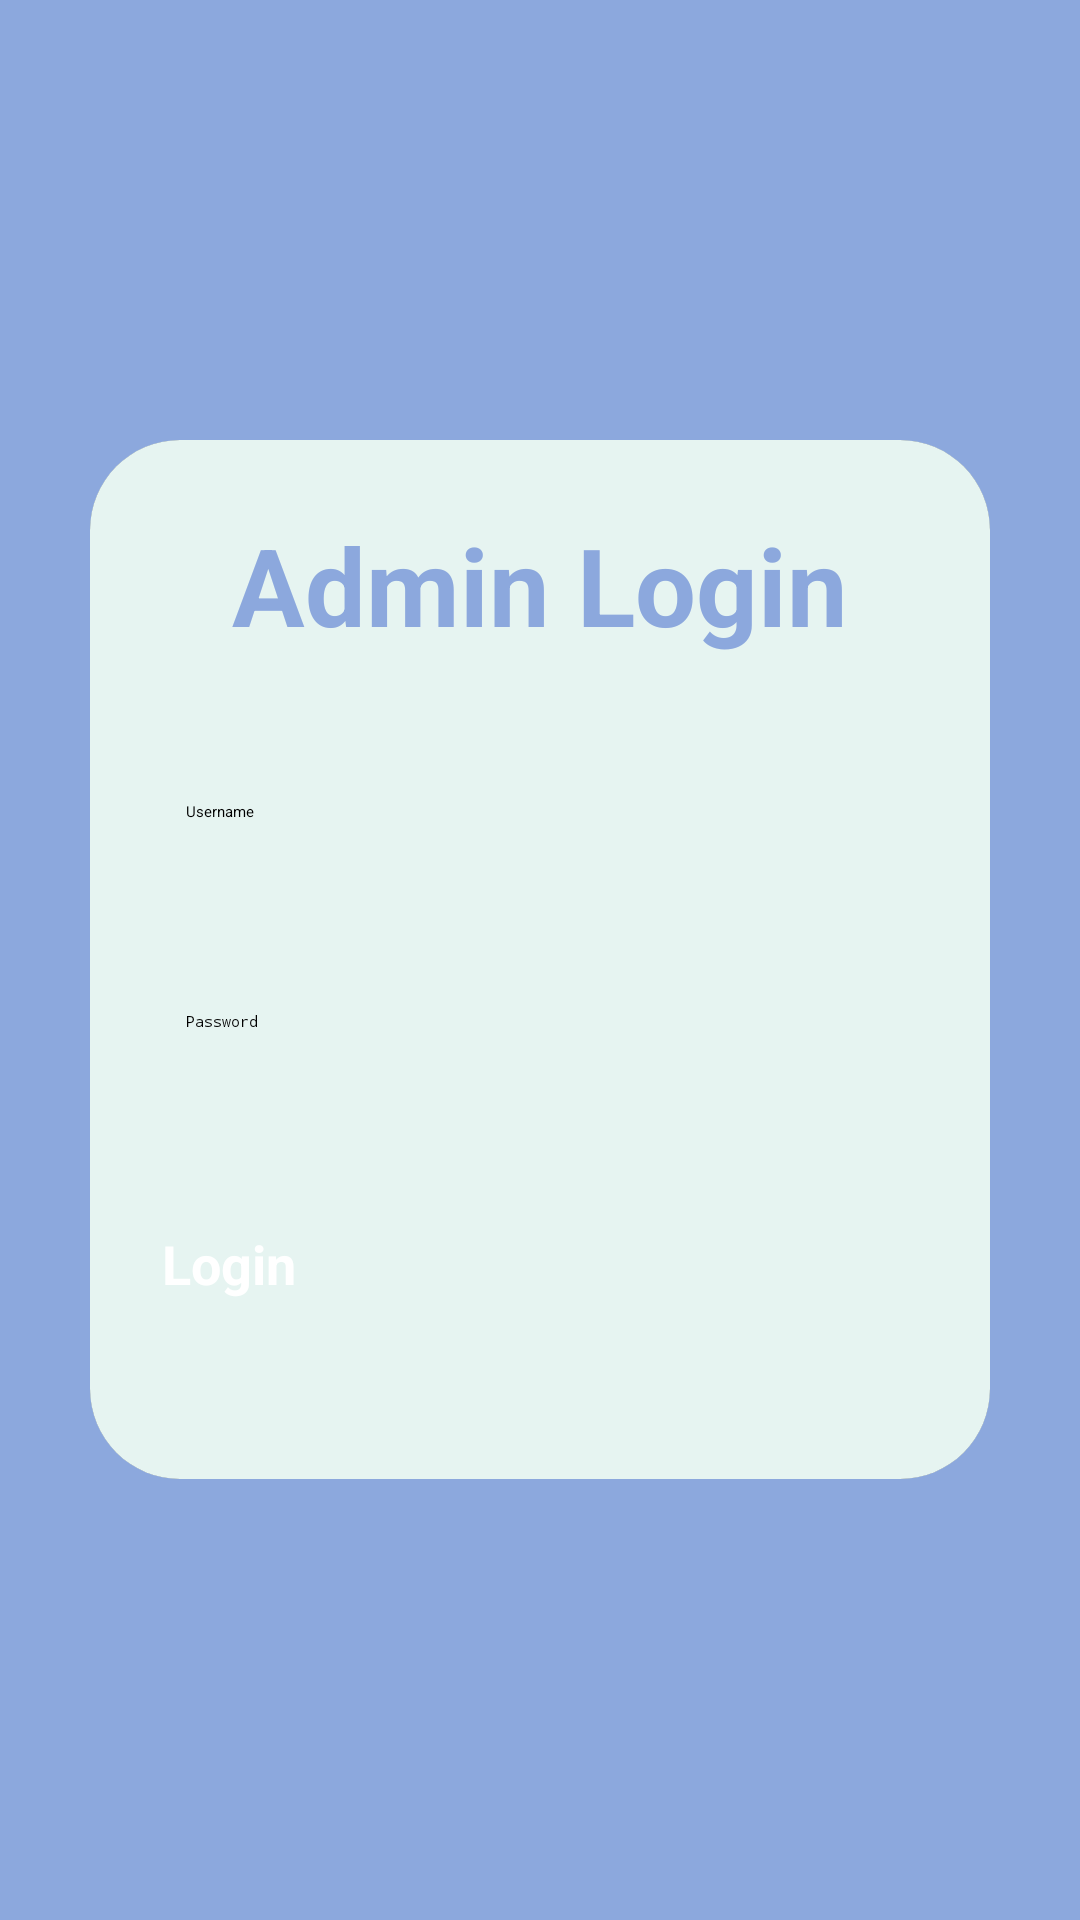

Write the Android layout XML for this screen, with the resource values it uses.
<!-- AndroidManifest.xml: application theme Theme.OrderPage -->
<!-- res/layout/adminlogin.xml -->
<?xml version="1.0" encoding="utf-8"?>
<LinearLayout
    xmlns:android="http://schemas.android.com/apk/res/android"
    xmlns:app="http://schemas.android.com/apk/res-auto"
    xmlns:tools="http://schemas.android.com/tools"
    xmlns:card_view="http://schemas.android.com/apk/res-auto"
    android:layout_width="match_parent"
    android:layout_height="match_parent"
    android:orientation="vertical"
    android:gravity="center"
    android:background="@color/purplep"
    tools:context=".LoginActivity">

    <androidx.cardview.widget.CardView
        android:layout_width="match_parent"
        android:layout_height="wrap_content"
        android:layout_margin="30dp"
        app:cardCornerRadius="30dp"
        app:cardElevation="20dp"
        android:background="@drawable/custom_edittext">

        <LinearLayout
            android:layout_width="match_parent"
            android:layout_height="wrap_content"
            android:orientation="vertical"
            android:layout_gravity="center_horizontal"
            android:background="@color/logbg"
            android:padding="24dp">


            <TextView
                android:layout_width="match_parent"
                android:layout_height="wrap_content"
                android:text="Admin Login"
                android:id="@+id/loginText"
                android:textSize="36sp"
                android:textAlignment="center"
                android:textStyle="bold"
                android:textColor="@color/purplep"/>
            <EditText
                android:layout_width="match_parent"
                android:layout_height="50dp"
                android:id="@+id/adminname"
                android:background="@drawable/custom_edittext"
                android:drawablePadding="8dp"
                android:hint="Username"
                android:padding="8dp"
                android:textColor="@color/black"
                android:textColorHighlight="@color/cardview_dark_background"
                android:layout_marginTop="40dp"/>

            <EditText
                android:layout_width="match_parent"
                android:layout_height="50dp"
                android:id="@+id/adminpassword"
                android:background="@drawable/custom_edittext"
                android:drawablePadding="8dp"
                android:hint="Password"
                android:padding="8dp"
                android:inputType="textPassword"
                android:textColor="@color/black"
                android:textColorHighlight="@color/white"
                android:layout_marginTop="20dp"/>

            <Button
                android:layout_width="match_parent"
                android:layout_height="60dp"
                android:id="@+id/adminloginButton"
                android:text="Login"
                android:textSize="18sp"
                android:textColor="@color/white"
                android:layout_marginTop="30dp"
                android:textStyle="bold"
                android:backgroundTint="@color/blue"
                app:cornerRadius = "20dp"/>

        </LinearLayout>

    </androidx.cardview.widget.CardView>

</LinearLayout>
<!-- resources referenced by this layout -->
<resources>
  <color name="black">#FF000000</color>
  <color name="blue">#003C56</color>
  <color name="logbg">#E6F4F1</color>
  <color name="purplep">#8CA8DD</color>
  <color name="white">#FFFFFFFF</color>
</resources>
